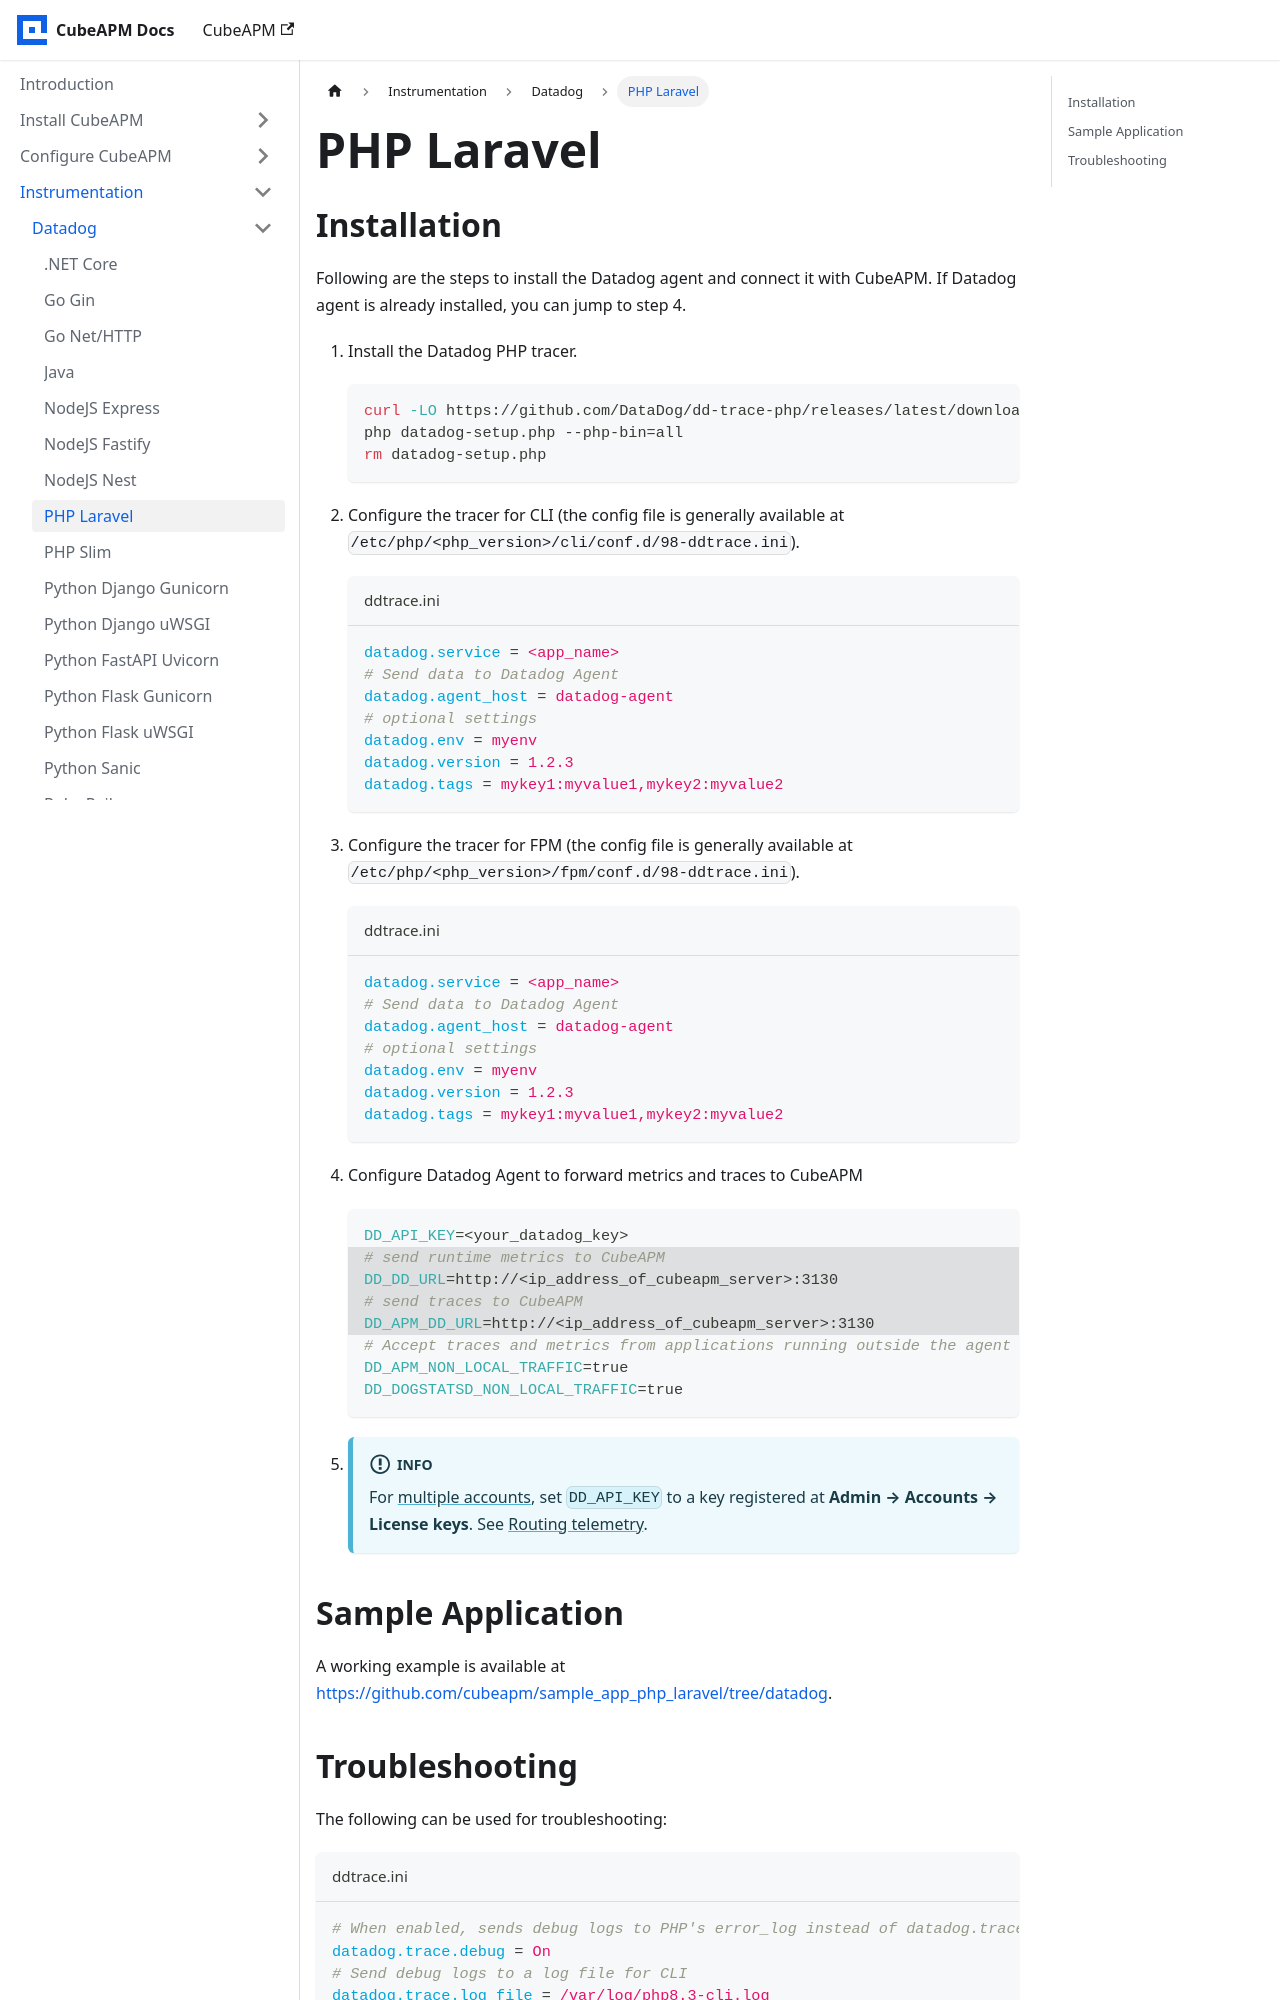

repository: cubeapm/docs · page: instrumentation/datadog/php-laravel.html · generator: docusaurus

---
id: php-laravel
title: "PHP Laravel"
slug: /instrumentation/datadog/php-laravel
---

import AccountRouting from './\_account_routing.mdx';

## Installation

Following are the steps to install the Datadog agent and connect it with CubeAPM. If Datadog agent is already installed, you can jump to step 4.

1.  Install the Datadog PHP tracer.

    ```shell
    curl -LO https://github.com/DataDog/dd-trace-php/releases/latest/download/datadog-setup.php
    php datadog-setup.php --php-bin=all
    rm datadog-setup.php
    ```

1.  Configure the tracer for CLI (the config file is generally available at `/etc/php/<php_version>/cli/conf.d/98-ddtrace.ini`).

    ```ini title="ddtrace.ini"
    datadog.service = <app_name>
    # Send data to Datadog Agent
    datadog.agent_host = datadog-agent
    # optional settings
    datadog.env = myenv
    datadog.version = 1.2.3
    datadog.tags = mykey1:myvalue1,mykey2:myvalue2
    ```

1.  Configure the tracer for FPM (the config file is generally available at `/etc/php/<php_version>/fpm/conf.d/98-ddtrace.ini`).

    ```ini title="ddtrace.ini"
    datadog.service = <app_name>
    # Send data to Datadog Agent
    datadog.agent_host = datadog-agent
    # optional settings
    datadog.env = myenv
    datadog.version = 1.2.3
    datadog.tags = mykey1:myvalue1,mykey2:myvalue2
    ```

1.  Configure Datadog Agent to forward metrics and traces to CubeAPM

    ```shell
    DD_API_KEY=<your_datadog_key>
    # highlight-start
    # send runtime metrics to CubeAPM
    DD_DD_URL=http://<ip_address_of_cubeapm_server>:3130
    # send traces to CubeAPM
    DD_APM_DD_URL=http://<ip_address_of_cubeapm_server>:3130
    # highlight-end
    # Accept traces and metrics from applications running outside the agent host
    DD_APM_NON_LOCAL_TRAFFIC=true
    DD_DOGSTATSD_NON_LOCAL_TRAFFIC=true
    ```

1.  <AccountRouting />

## Sample Application

A working example is available at https://github.com/cubeapm/sample_app_php_laravel/tree/datadog.
